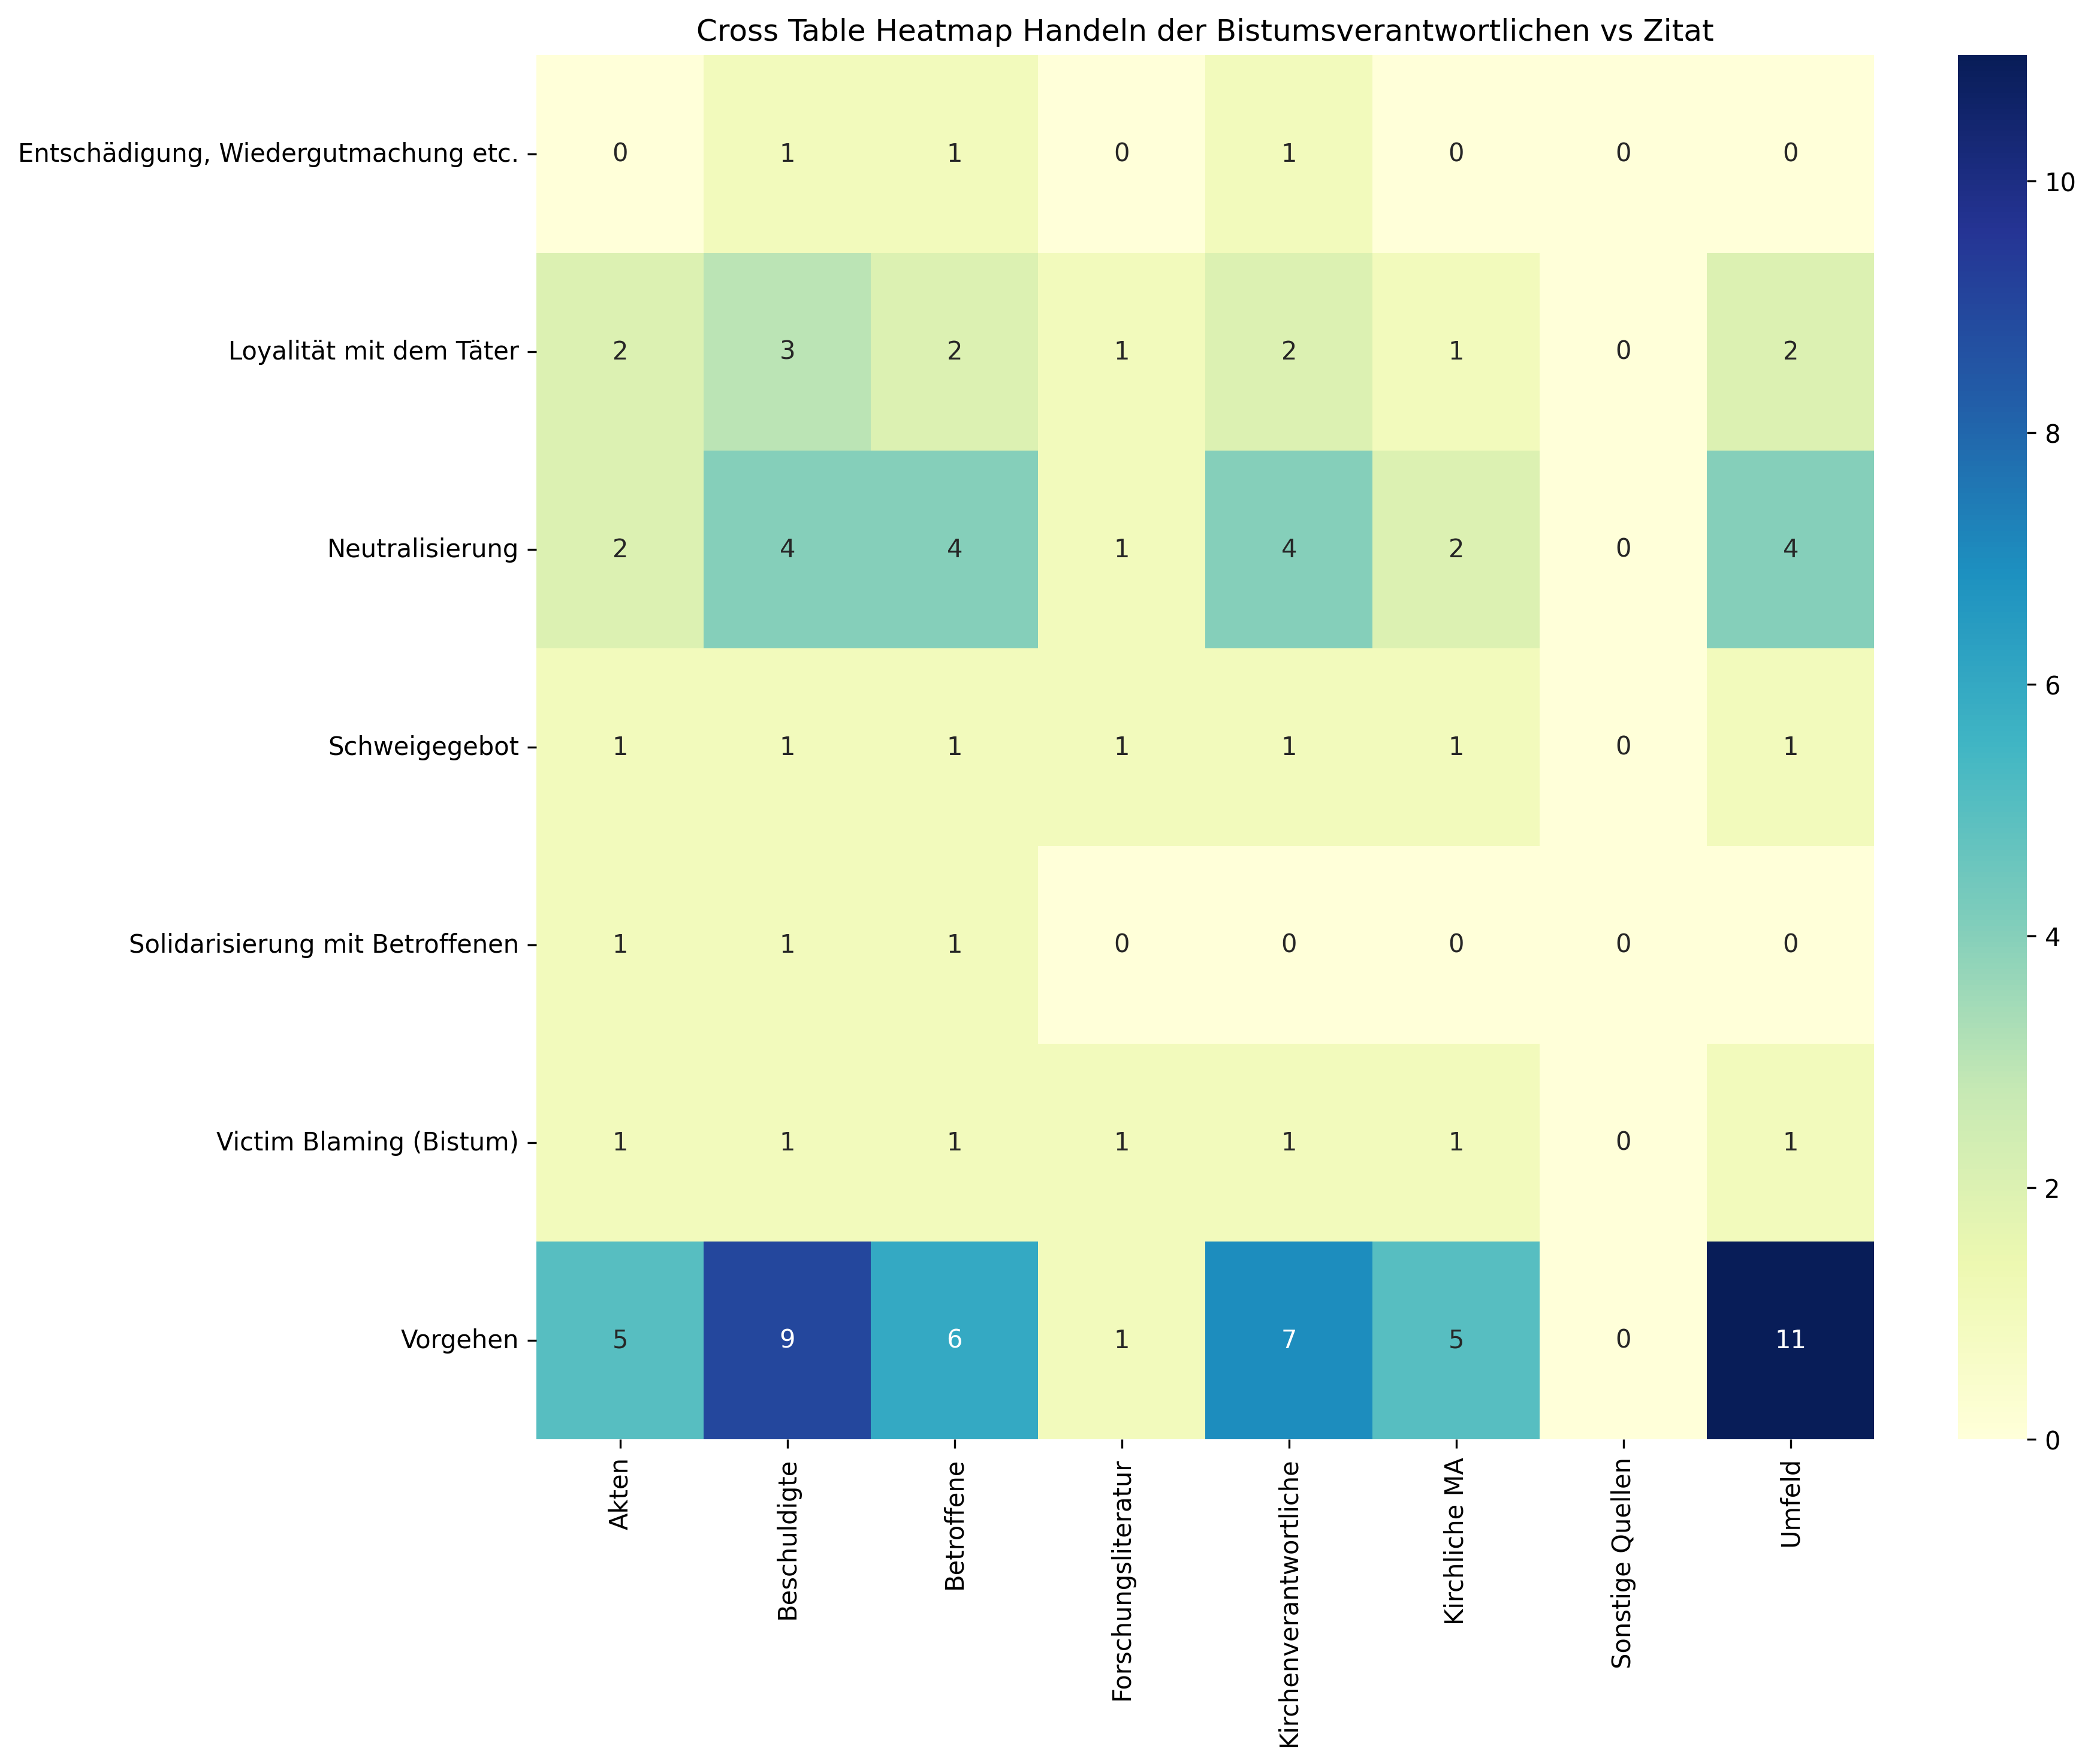

Data behind this chart, as committed beside it:
, Akten, Beschuldigte, Betroffene, Forschungsliteratur, Kirchenverantwortliche, Kirchliche MA, Sonstige Quellen, Umfeld, Sum
Entschädigung, Wiedergutmachung etc., 0, 1, 1, 0, 1, 0, 0, 0, 3
Loyalität mit dem Täter, 2, 3, 2, 1, 2, 1, 0, 2, 13
Neutralisierung, 2, 4, 4, 1, 4, 2, 0, 4, 21
Schweigegebot, 1, 1, 1, 1, 1, 1, 0, 1, 7
Solidarisierung mit Betroffenen, 1, 1, 1, 0, 0, 0, 0, 0, 3
Victim Blaming (Bistum), 1, 1, 1, 1, 1, 1, 0, 1, 7
Vorgehen, 5, 9, 6, 1, 7, 5, 0, 11, 44
Sum, 12, 20, 16, 5, 16, 10, 0, 19, 98
